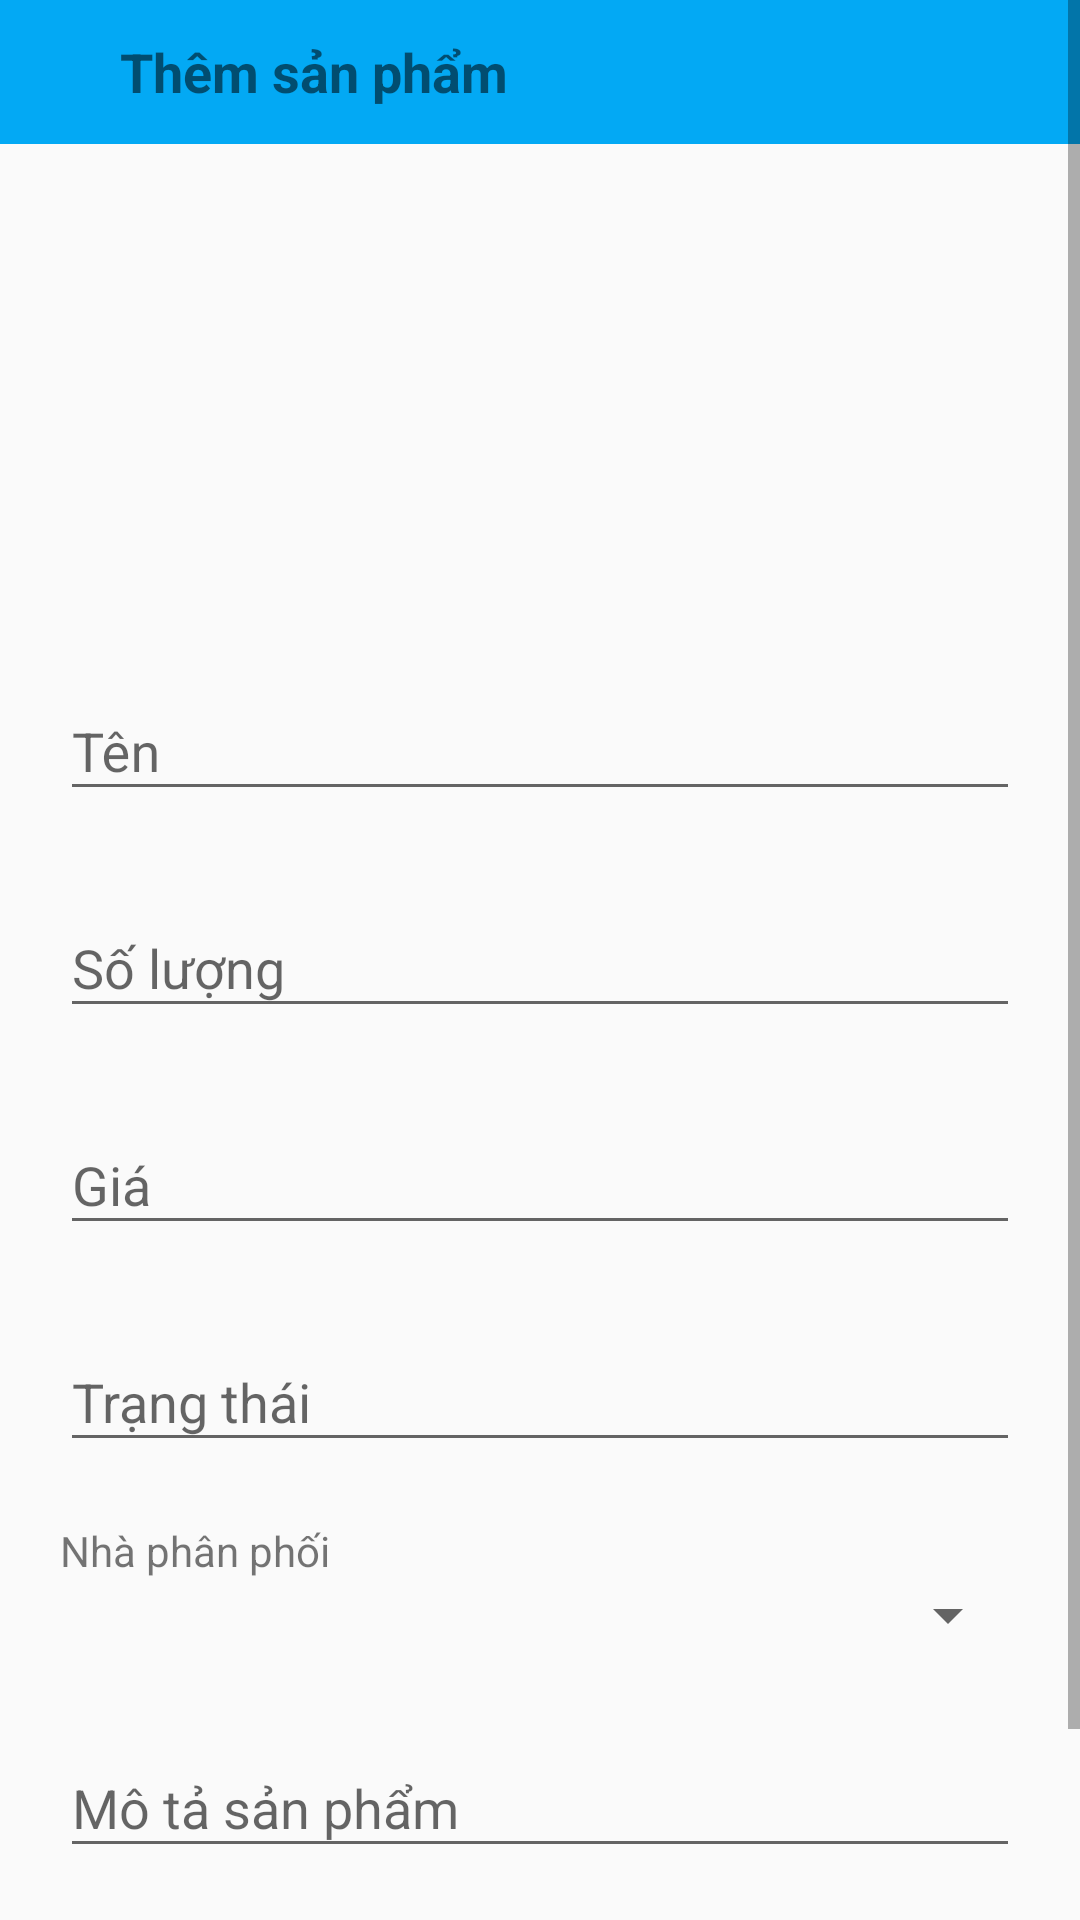

Layout XML and referenced resources for this Android screen:
<!-- AndroidManifest.xml: application theme Theme.AppCompat.DayNight.NoActionBar -->
<!-- res/layout/activity_add_fruit.xml -->
<?xml version="1.0" encoding="utf-8"?>
<ScrollView xmlns:android="http://schemas.android.com/apk/res/android"
    xmlns:app="http://schemas.android.com/apk/res-auto"
    xmlns:tools="http://schemas.android.com/tools"
    android:id="@+id/main"
    android:layout_width="match_parent"
    android:layout_height="match_parent"
    tools:context=".view.RegisterActivity"

    >
    <LinearLayout
        android:layout_width="match_parent"
        android:layout_height="match_parent"
        android:gravity="center_horizontal"
        android:orientation="vertical"
        >
    <RelativeLayout
        android:id="@+id/toolbar"
        android:layout_width="match_parent"
        android:layout_height="@android:dimen/app_icon_size"
        android:background="#03A9F4"
        android:layout_marginBottom="20dp"
        android:gravity="start|center_vertical"

        >
        <ImageView
            android:id="@+id/btn_back"
            android:layout_width="wrap_content"
            android:layout_height="wrap_content"
            android:src="@drawable/baseline_arrow_back_ios_24"
            android:layout_marginStart="20dp"

            />
        <TextView
            android:layout_width="wrap_content"
            android:layout_height="wrap_content"
            android:text="Thêm sản phẩm"
            android:layout_toRightOf="@id/btn_back"
            android:textSize="18sp"
            android:textStyle="bold"
            android:layout_marginStart="20dp"
            />
    </RelativeLayout>
    <ImageView
        android:id="@+id/avatar"
        android:layout_marginTop="20dp"
        android:layout_width="100dp"
        android:layout_height="100dp"
        android:src="@drawable/ic_launcher_background"
        android:layout_marginBottom="10dp"
        />

    <com.google.android.material.textfield.TextInputLayout
        android:layout_width="match_parent"
        android:layout_height="wrap_content"
        android:layout_marginHorizontal="20dp"
        android:hint="Tên"
        android:layout_marginTop="20dp"
        app:hintAnimationEnabled="true"
        >
        <com.google.android.material.textfield.TextInputEditText
            android:id="@+id/ed_name"
            android:layout_width="match_parent"
            android:layout_height="wrap_content"
            />
    </com.google.android.material.textfield.TextInputLayout>

    <com.google.android.material.textfield.TextInputLayout
        android:layout_marginTop="20dp"
        android:layout_width="match_parent"
        android:layout_height="wrap_content"
        android:layout_marginHorizontal="20dp"
        android:hint="Số lượng"
        app:hintAnimationEnabled="true"
        >
        <com.google.android.material.textfield.TextInputEditText
            android:id="@+id/ed_quantity"
            android:layout_width="match_parent"
            android:layout_height="wrap_content"
            />
    </com.google.android.material.textfield.TextInputLayout>

    <com.google.android.material.textfield.TextInputLayout
        android:layout_width="match_parent"
        android:layout_height="wrap_content"
        android:layout_marginHorizontal="20dp"
        android:hint="Giá"
        android:layout_marginTop="20dp"
        app:hintAnimationEnabled="true"
        >
        <com.google.android.material.textfield.TextInputEditText
            android:id="@+id/ed_price"
            android:layout_width="match_parent"
            android:layout_height="wrap_content"
            />
    </com.google.android.material.textfield.TextInputLayout>

    <com.google.android.material.textfield.TextInputLayout
        android:layout_width="match_parent"
        android:layout_height="wrap_content"
        android:layout_marginHorizontal="20dp"
        android:hint="Trạng thái"
        android:layout_marginTop="20dp"
        app:hintAnimationEnabled="true"
        >
        <com.google.android.material.textfield.TextInputEditText
            android:id="@+id/ed_status"
            android:layout_width="match_parent"
            android:layout_height="wrap_content"
            />
    </com.google.android.material.textfield.TextInputLayout>
    <TextView
        android:layout_width="wrap_content"
        android:layout_height="wrap_content"
        android:text="Nhà phân phối"
        android:layout_gravity="start"
        android:layout_marginTop="20dp"
        android:layout_marginStart="20dp"
        />
    <Spinner
        android:id="@+id/sp_distributor"
        android:layout_width="match_parent"
        android:layout_height="wrap_content"
        android:layout_marginHorizontal="20dp"
        />

    <com.google.android.material.textfield.TextInputLayout
        android:layout_width="match_parent"
        android:layout_height="wrap_content"
        android:layout_marginHorizontal="20dp"
        android:hint="Mô tả sản phẩm"
        android:layout_marginTop="20dp"
        app:hintAnimationEnabled="true"
        >
        <com.google.android.material.textfield.TextInputEditText
            android:id="@+id/ed_description"
            android:layout_width="match_parent"
            android:layout_height="wrap_content"
            />
    </com.google.android.material.textfield.TextInputLayout>


    <Button
        android:layout_width="wrap_content"
        android:layout_height="wrap_content"
        android:id="@+id/btn_register"
        android:text="Thêm"
        android:textColor="@color/white"
        android:layout_marginTop="20dp"
        android:backgroundTint="@color/cardview_dark_background"
        android:layout_marginBottom="20dp"
        />



    </LinearLayout>

</ScrollView>
<!-- resources referenced by this layout -->
<resources>

  <!-- not gathered from this repository: default colours our renderer supplied (Android Studio template values) -->
  <color name="white">#FFFFFFFF</color>
</resources>
